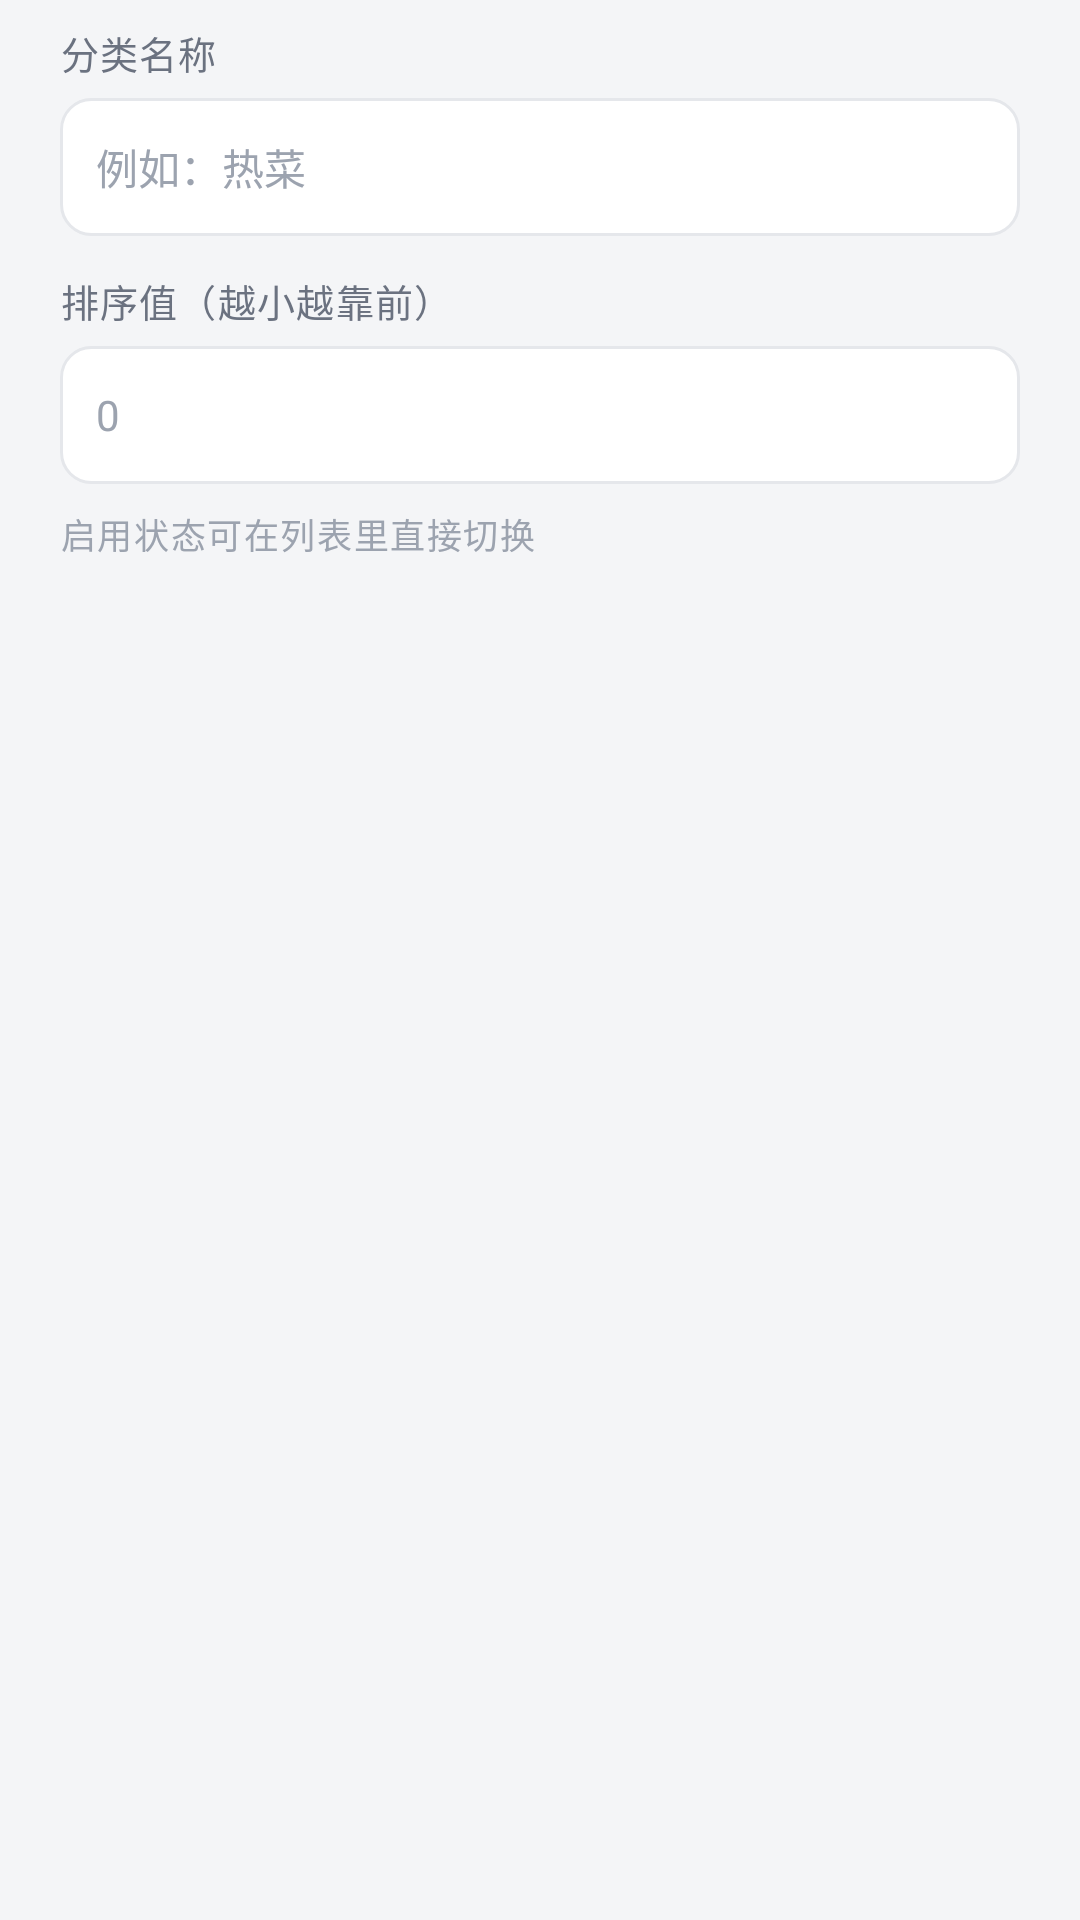

Here is an Android app screen rendered from its layout file. Give the layout XML and the strings, colors and styles it references.
<!-- AndroidManifest.xml: application theme Theme.OrplAdmin -->
<!-- res/layout/dialog_category_edit.xml -->
<?xml version="1.0" encoding="utf-8"?>
<LinearLayout xmlns:android="http://schemas.android.com/apk/res/android"
    android:layout_width="match_parent"
    android:layout_height="wrap_content"
    android:orientation="vertical"
    android:paddingStart="20dp"
    android:paddingTop="8dp"
    android:paddingEnd="20dp">

    <TextView
        style="@style/Text.Orpl.Muted"
        android:layout_width="wrap_content"
        android:layout_height="wrap_content"
        android:text="分类名称" />

    <EditText
        android:id="@+id/et_name"
        style="@style/Widget.Orpl.Input"
        android:layout_width="match_parent"
        android:layout_height="@dimen/input_height"
        android:layout_marginTop="6dp"
        android:hint="例如：热菜"
        android:inputType="text"
        android:maxLines="1" />

    <TextView
        style="@style/Text.Orpl.Muted"
        android:layout_width="wrap_content"
        android:layout_height="wrap_content"
        android:layout_marginTop="12dp"
        android:text="排序值（越小越靠前）" />

    <EditText
        android:id="@+id/et_sort"
        style="@style/Widget.Orpl.Input"
        android:layout_width="match_parent"
        android:layout_height="@dimen/input_height"
        android:layout_marginTop="6dp"
        android:hint="0"
        android:inputType="number"
        android:maxLines="1" />

    <TextView
        android:id="@+id/tv_hint"
        style="@style/Text.Orpl.Label"
        android:layout_width="match_parent"
        android:layout_height="wrap_content"
        android:layout_marginTop="8dp"
        android:text="启用状态可在列表里直接切换" />
</LinearLayout>
<!-- resources referenced by this layout -->
<resources>
  <dimen name="input_height">46dp</dimen>
  <style name="Text.Orpl.Label" parent="TextAppearance.Material3.LabelSmall">
          <item name="android:textSize">11.5sp</item>
          <item name="android:textColor">@color/muted_2</item>
      </style>
  <style name="Text.Orpl.Muted" parent="TextAppearance.Material3.BodySmall">
          <item name="android:textSize">12.5sp</item>
          <item name="android:textColor">@color/muted</item>
          <item name="android:lineSpacingExtra">2dp</item>
      </style>
  <style name="Widget.Orpl.Input" parent="Widget.AppCompat.EditText">
          <item name="android:background">@drawable/bg_input</item>
          <item name="android:minHeight">@dimen/input_height</item>
          <item name="android:paddingStart">12dp</item>
          <item name="android:paddingEnd">12dp</item>
          <item name="android:textSize">14sp</item>
          <item name="android:textColor">@color/ink</item>
          <item name="android:textColorHint">@color/muted_2</item>
          <item name="android:textCursorDrawable">@null</item>
      </style>
  <style name="Theme.OrplAdmin" parent="Theme.Material3.Light.NoActionBar">
          <item name="colorPrimary">@color/brand</item>
          <item name="colorOnPrimary">@color/white</item>
          <item name="colorPrimaryContainer">@color/brand_soft</item>
          <item name="colorOnPrimaryContainer">@color/brand_strong</item>
          <item name="colorSecondary">@color/brand_strong</item>
          <item name="colorOnSecondary">@color/white</item>
          <item name="colorSurface">@color/card</item>
          <item name="colorOnSurface">@color/ink</item>
          <item name="colorSurfaceVariant">@color/bg</item>
          <item name="colorOnSurfaceVariant">@color/muted</item>
          <item name="colorOutline">@color/line</item>
          <item name="colorError">@color/danger</item>
          <item name="android:colorBackground">@color/bg</item>
          <item name="android:textColorPrimary">@color/ink</item>
          <item name="android:textColorSecondary">@color/muted</item>
          <item name="android:statusBarColor">@color/card</item>
          <item name="android:navigationBarColor">@color/card</item>
          <item name="android:windowLightStatusBar" tools:targetApi="m">true</item>
          <item name="android:windowBackground">@color/bg</item>
          <item name="materialAlertDialogTheme">@style/ThemeOverlay.Orpl.Dialog</item>
      </style>
  <color name="muted_2">#9CA3AF</color>
  <color name="muted">#6B7280</color>
  <!-- drawable bg_input (drawable) -->
  <?xml version="1.0" encoding="utf-8"?>
  <shape xmlns:android="http://schemas.android.com/apk/res/android" android:shape="rectangle">
      <corners android:radius="10dp" />
      <solid android:color="@color/card" />
      <stroke android:width="1dp" android:color="@color/line" />
  </shape>
  <color name="ink">#1F2937</color>
  <color name="brand">#E8552D</color>
  <color name="white">#FFFFFF</color>
  <color name="brand_soft">#FFF0EB</color>
  <color name="brand_strong">#C9431F</color>
  <color name="card">#FFFFFF</color>
  <color name="bg">#F4F5F7</color>
  <color name="line">#E5E7EB</color>
  <color name="danger">#C62828</color>
  <style name="ThemeOverlay.Orpl.Dialog" parent="ThemeOverlay.Material3.MaterialAlertDialog">
          <item name="colorPrimary">@color/brand</item>
          <item name="shapeAppearanceOverlay">@style/ShapeAppearance.Orpl.Dialog</item>
      </style>
  <style name="ShapeAppearance.Orpl.Dialog" parent="">
          <item name="cornerFamily">rounded</item>
          <item name="cornerSize">16dp</item>
      </style>
</resources>
